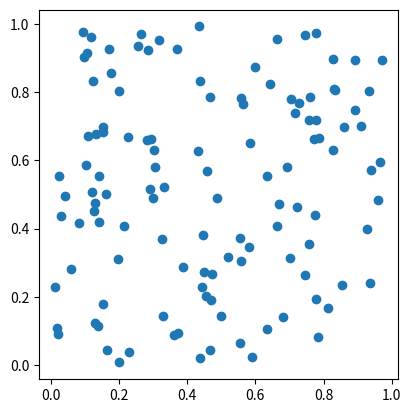

This chart was generated by the following Python code: (Note: this script raises an exception after producing the figure.)
import numpy as np
from numpy import random as random
rng = random.default_rng(seed=42)
num_points = 120
X = rng.uniform(size=(num_points, 2))

%matplotlib inline
import matplotlib.pyplot as plt
fig, axes = plt.subplots()
axes.set_aspect('equal')
axes.scatter(X[:, 0], X[:, 1]);

import zmsh
hull_machine = zmsh.ConvexHull(X)
topology = hull_machine.topology

from copy import deepcopy
topologies = [deepcopy(hull_machine.topology)]
candidate_lists = [list(hull_machine.candidates)]
edge_queues = [deepcopy(hull_machine.edge_queue)]
while not hull_machine.is_done():
    hull_machine.step()
    topologies.append(deepcopy(hull_machine.topology))
    candidate_lists.append(list(hull_machine.candidates))
    edge_queues.append(deepcopy(hull_machine.edge_queue))

from ipywidgets import interact
@interact(step=(0, len(topologies) - 1))
def f(step=0):
    fig, axes = plt.subplots()
    axes.set_aspect('equal')
    axes.scatter(X[:, 0], X[:, 1], color='tab:orange')
    candidates = candidate_lists[step]
    axes.scatter(X[candidates, 0], X[candidates, 1], color='tab:blue')

    topology = topologies[step]
    queue = edge_queues[step]
    for edge_index, (vertices, incidence) in enumerate(topology.cells(1)):
        if len(vertices) == 2:
            if incidence[0] == +1:
                vertices = (vertices[1], vertices[0])

            color = 'tab:blue' if edge_index in queue else 'tab:orange'
            lines = axes.plot(X[vertices, 0], X[vertices, 1], color=color)